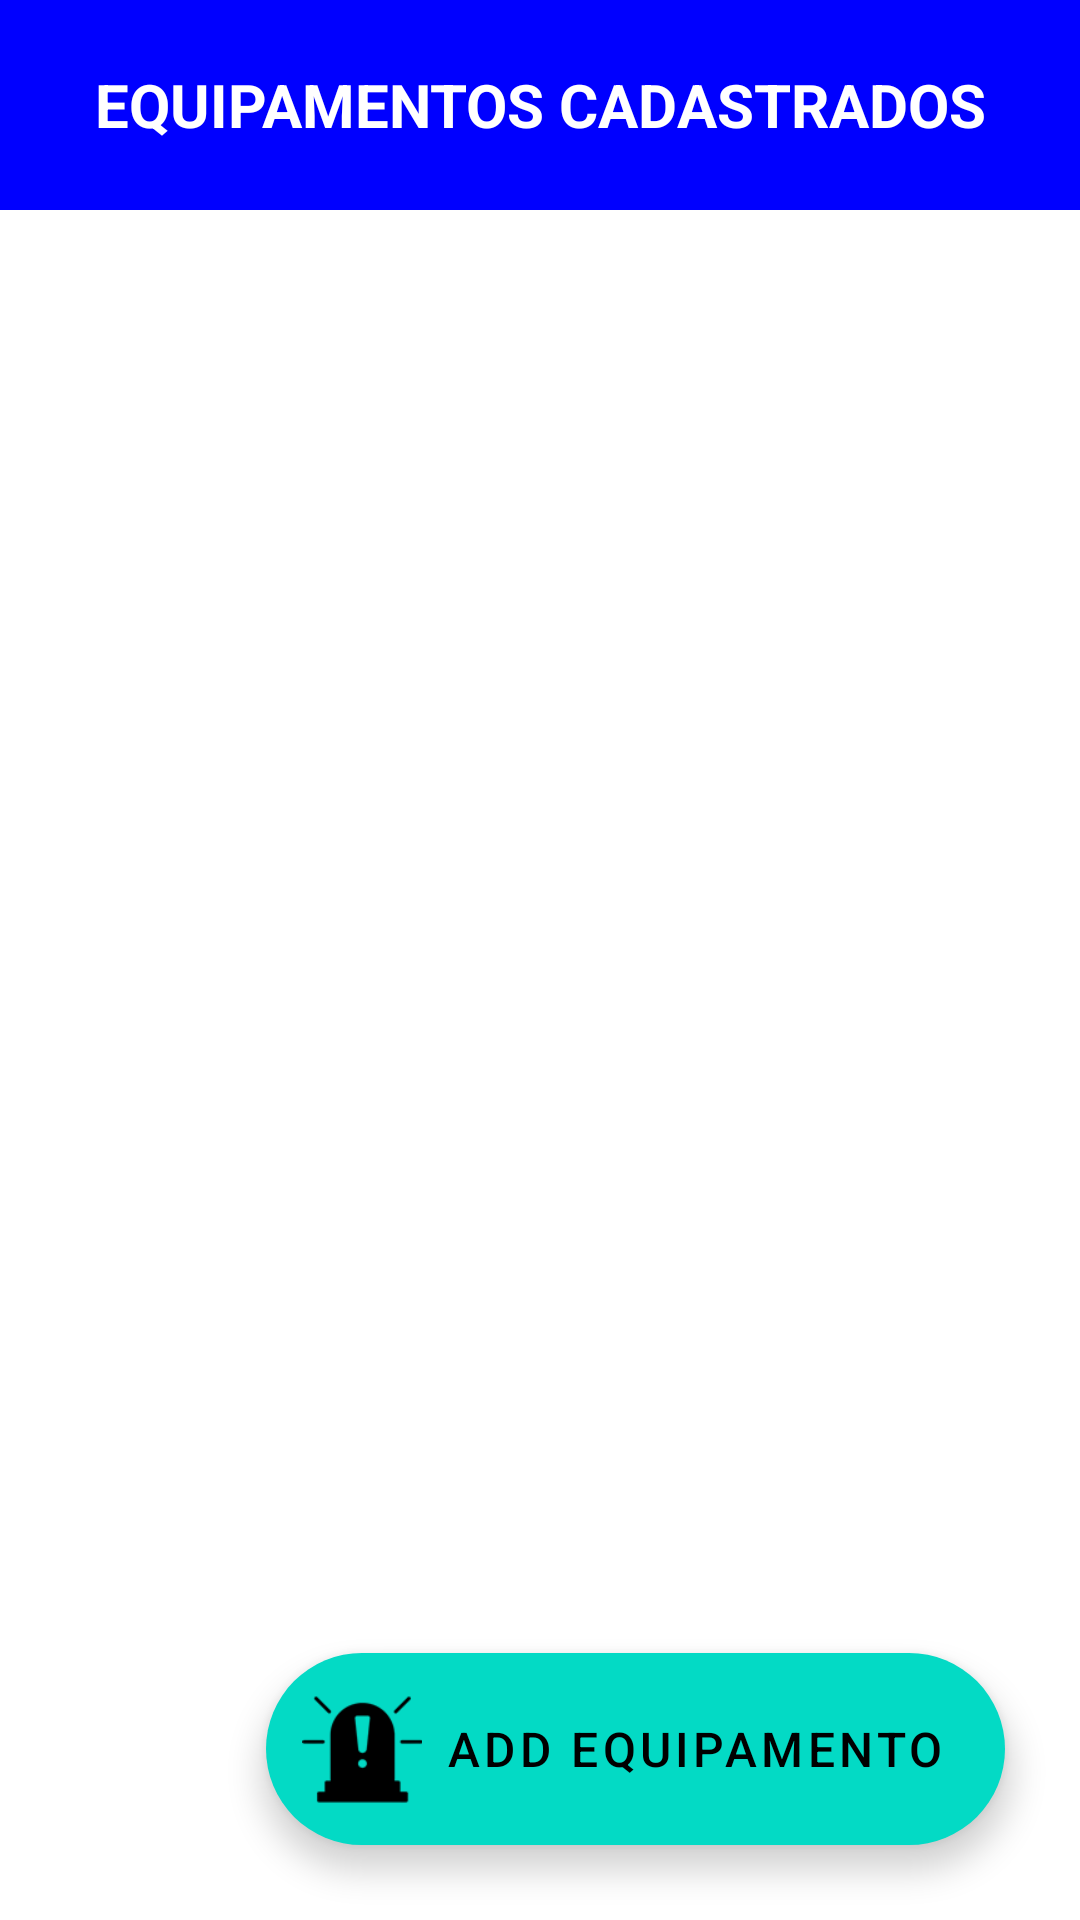

Reconstruct the res/layout file that produces this screen, plus the resources it refers to.
<!-- AndroidManifest.xml: application theme AppTheme -->
<!-- res/layout/tela_nova_equipamentos.xml -->
<RelativeLayout xmlns:android="http://schemas.android.com/apk/res/android"
    xmlns:app="http://schemas.android.com/apk/res-auto"

    xmlns:tools="http://schemas.android.com/tools"
    android:layout_width="match_parent"
    android:layout_height="match_parent"
    android:background="@drawable/bg_background"
    android:orientation="vertical"
    tools:context=".Activitys.TelaEquipamento">


    <TextView
        android:layout_width="match_parent"
        android:layout_height="70dp"
        android:text="EQUIPAMENTOS CADASTRADOS"
        android:textSize="20dp"
        android:textStyle="bold"
        android:gravity="center"
        android:background="#0000ff"
        android:textColor="@color/white"
        />

    <ListView
        android:id="@+id/ListViewEquipamento"
        android:layout_width="match_parent"
        android:layout_height="match_parent"
        android:layout_gravity="center"
        android:layout_marginLeft="20dp"
        android:layout_marginTop="100dp"
        android:layout_marginRight="20dp"
        android:layout_marginBottom="10dp"
        android:foregroundGravity="center" />

    <com.google.android.material.floatingactionbutton.ExtendedFloatingActionButton
        android:id="@+id/fab_add_equipamento"
        android:layout_width="wrap_content"
        android:layout_height="wrap_content"
        android:layout_alignParentEnd="true"
        android:layout_alignParentBottom="true"
        android:layout_marginEnd="25dp"
        android:layout_marginBottom="25dp"
        android:text="ADD EQUIPAMENTO"
        android:textSize="16sp"
        app:icon="@drawable/alarmeativado"
        app:iconSize="40dp"
        app:iconPadding="8dp"
        />
</RelativeLayout>
<!-- resources referenced by this layout -->
<resources>
  <color name="white">#FFFFFFFF</color>
  <!-- drawable alarmeativado: png bitmap (drawable-v24, 3784 bytes) -->
  <style name="AppTheme" parent="Theme.MaterialComponents.Light.DarkActionBar">
          
  
  
          <item name="colorPrimary">@color/purple_500</item>
          <item name="colorPrimaryVariant">@color/purple_700</item>
          <item name="colorOnPrimary">@color/white</item>
          
          <item name="colorSecondary">@color/teal_200</item>
          <item name="colorSecondaryVariant">@color/teal_700</item>
          <item name="colorOnSecondary">@color/black</item>
          
          <item name="android:statusBarColor" tools:targetApi="l">?attr/colorPrimaryVariant</item>
  
      </style>
  <color name="purple_500">#003CEE</color>
  <color name="purple_700">#FF3700B3</color>
  <color name="teal_200">#FF03DAC5</color>
  <color name="teal_700">#FF018786</color>
  <color name="black">#FF000000</color>
</resources>
